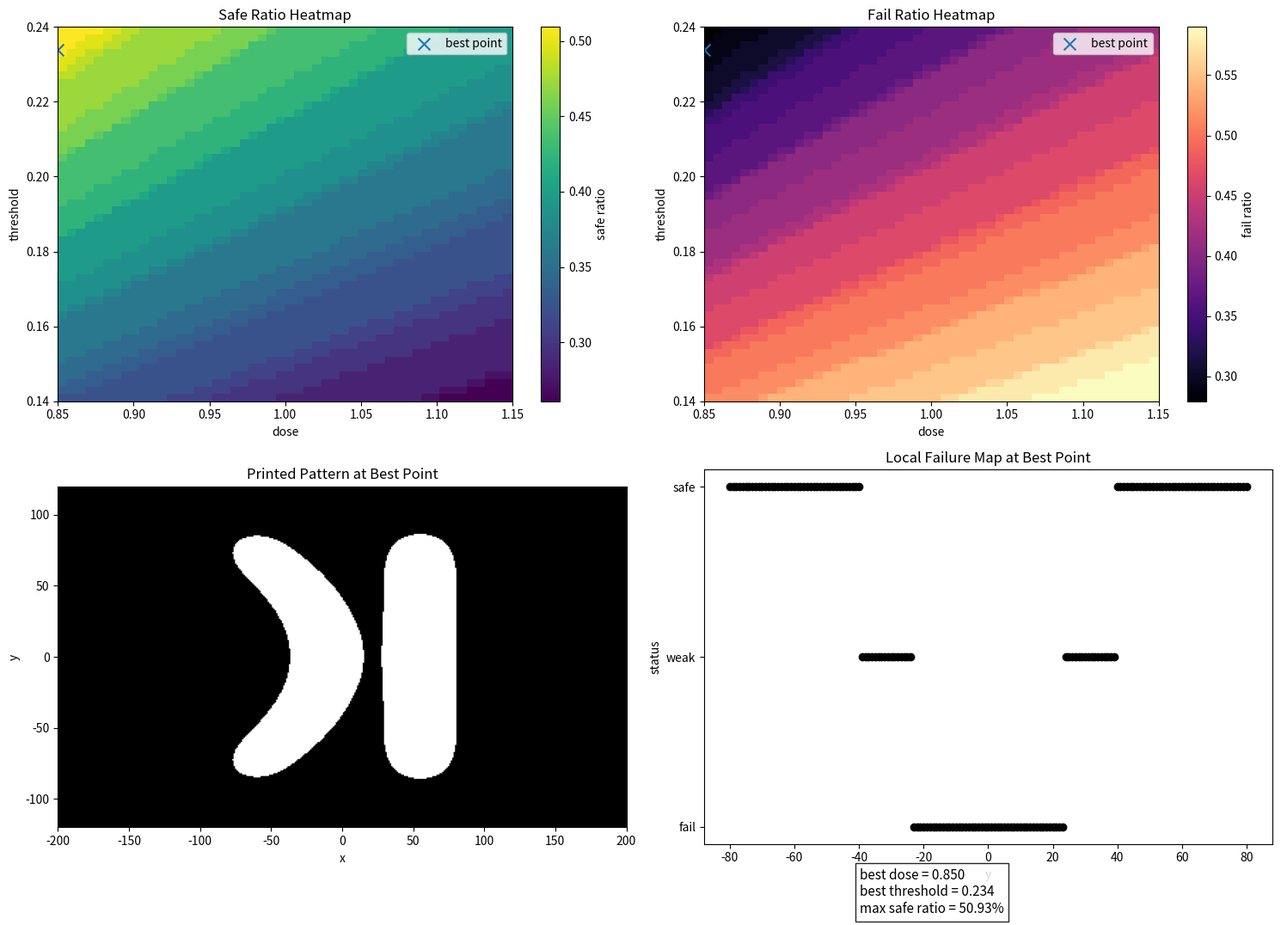

Reproduce this figure in Python.
import numpy as np
import matplotlib.pyplot as plt
from scipy.signal import fftconvolve

# ============================================================
# 第27天：二维参数扫描下的局部工艺窗口热图
# 目标：
# 1. 同时扫描 dose 和 threshold
# 2. 每组参数下都做逐行状态分类
# 3. 统计 safe_ratio / fail_ratio
# 4. 画出二维 heatmap
# ============================================================


# ============================================================
# 1. 建立二维空间网格
# ============================================================
nx, ny = 401, 241
x = np.linspace(-200, 200, nx)
y = np.linspace(-120, 120, ny)
X, Y = np.meshgrid(x, y)

# y方向网格间距，后面画色带时常用
dy = y[1] - y[0]


# ============================================================
# 2. 构造一个“中间最危险”的 line-space-line mask
# 思路：
# - 左右线宽度固定
# - 中间 y=0 附近 gap 更小
# - 上下两端 gap 更大
# ============================================================
mask = np.zeros((ny, nx), dtype=float)

left_width = 36
right_width = 36

y_min_pattern = -80
y_max_pattern = 80

for i in range(ny):
    yy = y[i]

    # 只在图形有效高度范围内画结构
    if y_min_pattern <= yy <= y_max_pattern:

        # 中间更危险的设计：
        # 当 yy 接近 0 时，left_center 更靠右，gap 更小
        # 当 yy 接近 ±80 时，left_center 更靠左，gap 更大
        left_center = -70 + 60 * (1 - (yy / 80)**2)

        # 右线中心固定
        right_center =55

        # 根据中心 + 宽度算边界
        left_x1 = left_center - left_width / 2
        left_x2 = left_center + left_width / 2

        right_x1 = right_center - right_width / 2
        right_x2 = right_center + right_width / 2

        # 在第 i 行中，把左右线所在区间设成 1
        mask[i, (x >= left_x1) & (x <= left_x2)] = 1.0
        mask[i, (x >= right_x1) & (x <= right_x2)] = 1.0


# ============================================================
# 3. 定义二维高斯 PSF
# ============================================================
sigma = 12.0
psf = np.exp(-(X**2 + Y**2) / (2 * sigma**2))
psf = psf / psf.sum()


# ============================================================
# 4. 先卷积得到 aerial image
# 注意：
# 这个只和 mask + PSF 有关
# 后面 dose 变化时不需要重新卷积
# ============================================================
aerial = fftconvolve(mask, psf, mode='same')


# ============================================================
# 5. 定义：测量一行中的 left / gap / right / num_features
# ============================================================
def measure_row_lsl(row, x):
    # 找出这一行中所有 printed 点的位置
    idx = np.where(row > 0)[0]

    # 如果这一行没有 printed 点
    if len(idx) == 0:
        return None, None, None, 0

    # 相邻 printed 点下标之差
    diff_idx = np.diff(idx)

    # 找连续区域断点
    split_points = np.where(diff_idx > 1)[0]

    # feature 数 = 断点数 + 1
    num_features = len(split_points) + 1

    # 如果不是两个 feature，就不定义 left/gap/right
    if num_features != 2:
        return None, None, None, num_features

    # 切成左右两部分
    split = split_points[0]
    left_part = idx[:split + 1]
    right_part = idx[split + 1:]

    # 计算几何量
    left_cd = x[left_part[-1]] - x[left_part[0]]
    right_cd = x[right_part[-1]] - x[right_part[0]]
    gap_cd = x[right_part[0]] - x[left_part[-1]]

    return left_cd, gap_cd, right_cd, num_features


# ============================================================
# 6. 定义：对一个 printed pattern 做逐行分类
# 输出：
#   valid_y_arr, status_arr
# 这里只返回今天最核心的状态结果，先不返回全部几何量
# ============================================================
def classify_pattern_rows(printed, x, y,
                          y_min_pattern, y_max_pattern,
                          fail_left_cd, fail_gap_cd, fail_right_cd,
                          weak_left_cd, weak_gap_cd, weak_right_cd):
    valid_y_list = []
    status_list = []

    for i in range(len(y)):
        yy = y[i]

        # 只分析图形有效区，避免把图形外空白误判成 fail
        if y_min_pattern <= yy <= y_max_pattern:
            row = printed[i, :]

            left_cd, gap_cd, right_cd, num_features = measure_row_lsl(row, x)

            valid_y_list.append(yy)

            # 先处理 feature 数异常
            if num_features != 2:
                status_list.append('fail')
            else:
                # 先判 fail，再判 weak，最后 safe
                if (left_cd < fail_left_cd) or (gap_cd < fail_gap_cd) or (right_cd < fail_right_cd):
                    status_list.append('fail')
                elif (left_cd < weak_left_cd) or (gap_cd < weak_gap_cd) or (right_cd < weak_right_cd):
                    status_list.append('weak')
                else:
                    status_list.append('safe')

    valid_y_arr = np.array(valid_y_list)
    status_arr = np.array(status_list)

    return valid_y_arr, status_arr


# ============================================================
# 7. 设定分类阈值
# ============================================================
fail_left_cd = 24
fail_gap_cd = 20
fail_right_cd = 24

weak_left_cd = 30
weak_gap_cd = 30
weak_right_cd = 30


# ============================================================
# 8. 设定二维参数扫描范围
# dose_list: 横向扫描
# threshold_list: 纵向扫描
# ============================================================
dose_list = np.linspace(0.85, 1.15, 50)
threshold_list = np.linspace(0.14, 0.24, 50)

# 预先分配二维数组，用来存每组参数下的状态比例
# safe_ratio_map[i, j] 表示：
#   threshold_list[i], dose_list[j] 这一组参数下的 safe 比例
safe_ratio_map = np.zeros((len(threshold_list), len(dose_list)))
weak_ratio_map = np.zeros((len(threshold_list), len(dose_list)))
fail_ratio_map = np.zeros((len(threshold_list), len(dose_list)))


# ============================================================
# 9. 双层循环：对每组 (dose, threshold) 做分类统计
# 外层扫 threshold
# 内层扫 dose
# ============================================================
for i, threshold in enumerate(threshold_list):
    for j, dose in enumerate(dose_list):

        # 当前参数组合下的打印结果
        printed = (dose * aerial >= threshold).astype(int)

        # 做逐行分类
        valid_y_arr, status_arr = classify_pattern_rows(
            printed, x, y,
            y_min_pattern, y_max_pattern,
            fail_left_cd, fail_gap_cd, fail_right_cd,
            weak_left_cd, weak_gap_cd, weak_right_cd
        )

        # 统计三种状态比例
        safe_ratio = np.mean(status_arr == 'safe')
        weak_ratio = np.mean(status_arr == 'weak')
        fail_ratio = np.mean(status_arr == 'fail')

        # 存到二维 map 中
        safe_ratio_map[i, j] = safe_ratio
        weak_ratio_map[i, j] = weak_ratio
        fail_ratio_map[i, j] = fail_ratio


# ============================================================
# 10. 找 safe_ratio 最大的位置
# ============================================================
# np.argmax(safe_ratio_map) 先找到二维数组最大值的“一维展开编号”
# np.unravel_index(..., safe_ratio_map.shape) 再把它还原成二维下标 (行, 列)
# 这样就能知道最大 safe_ratio 对应的是哪个 threshold 和哪个 dose
max_idx = np.unravel_index(np.argmax(safe_ratio_map), safe_ratio_map.shape)

best_i, best_j = max_idx
best_threshold = threshold_list[best_i]
best_dose = dose_list[best_j]
best_safe_ratio = safe_ratio_map[best_i, best_j]

# 对这组最优参数，再算一次 printed 和状态，用于展示
best_printed = (best_dose * aerial >= best_threshold).astype(int)
best_valid_y_arr, best_status_arr = classify_pattern_rows(
    best_printed, x, y,
    y_min_pattern, y_max_pattern,
    fail_left_cd, fail_gap_cd, fail_right_cd,
    weak_left_cd, weak_gap_cd, weak_right_cd
)

# 把 best_status_arr 转成数字，方便画 local failure map
best_status_num = np.zeros(len(best_status_arr), dtype=float)
best_status_num[best_status_arr == 'fail'] = 0
best_status_num[best_status_arr == 'weak'] = 1
best_status_num[best_status_arr == 'safe'] = 2


# ============================================================
# 11. 画图
# 这次画 4 张图：
# (1) safe_ratio heatmap
# (2) fail_ratio heatmap
# (3) best condition 下的 printed pattern
# (4) best condition 下的 local failure map
# ============================================================
plt.figure(figsize=(15, 11))

# ------------------------------------------------------------
# 图1：safe_ratio heatmap
# extent 用真实参数坐标显示横纵轴
# origin='lower' 让小 threshold 在下方
# ------------------------------------------------------------
plt.subplot(2, 2, 1)
plt.imshow(safe_ratio_map,
           extent=[dose_list.min(), dose_list.max(),
                   threshold_list.min(), threshold_list.max()],
           origin='lower',
           aspect='auto',
           cmap='viridis')
plt.colorbar(label='safe ratio')
plt.scatter(best_dose, best_threshold, marker='x', s=100, label='best point')
plt.xlabel('dose')
plt.ylabel('threshold')
plt.title('Safe Ratio Heatmap')
plt.legend()

# ------------------------------------------------------------
# 图2：fail_ratio heatmap
# ------------------------------------------------------------
plt.subplot(2, 2, 2)
plt.imshow(fail_ratio_map,
           extent=[dose_list.min(), dose_list.max(),
                   threshold_list.min(), threshold_list.max()],
           origin='lower',
           aspect='auto',
           cmap='magma')
plt.colorbar(label='fail ratio')
plt.scatter(best_dose, best_threshold, marker='x', s=100, label='best point')
plt.xlabel('dose')
plt.ylabel('threshold')
plt.title('Fail Ratio Heatmap')
plt.legend()

# ------------------------------------------------------------
# 图3：best condition 下的 printed pattern
# ------------------------------------------------------------
plt.subplot(2, 2, 3)
plt.imshow(best_printed,
           extent=[x.min(), x.max(), y.min(), y.max()],
           origin='lower',
           cmap='gray')
plt.xlabel('x')
plt.ylabel('y')
plt.title(f'Printed Pattern at Best Point')

# ------------------------------------------------------------
# 图4：best condition 下的局部失效图
# ------------------------------------------------------------
plt.subplot(2, 2, 4)
plt.plot(best_valid_y_arr, best_status_num, 'ko')
plt.yticks([0, 1, 2], ['fail', 'weak', 'safe'])
plt.xlabel('y')
plt.ylabel('status')
plt.title('Local Failure Map at Best Point')

summary_text = (
    f"best dose = {best_dose:.3f}\n"
    f"best threshold = {best_threshold:.3f}\n"
    f"max safe ratio = {best_safe_ratio:.2%}"
)

plt.gcf().text(0.67, 0.03, summary_text, fontsize=11,
               bbox=dict(facecolor='white', alpha=0.85))

plt.tight_layout(rect=[0, 0.05, 1, 1])
plt.show()
